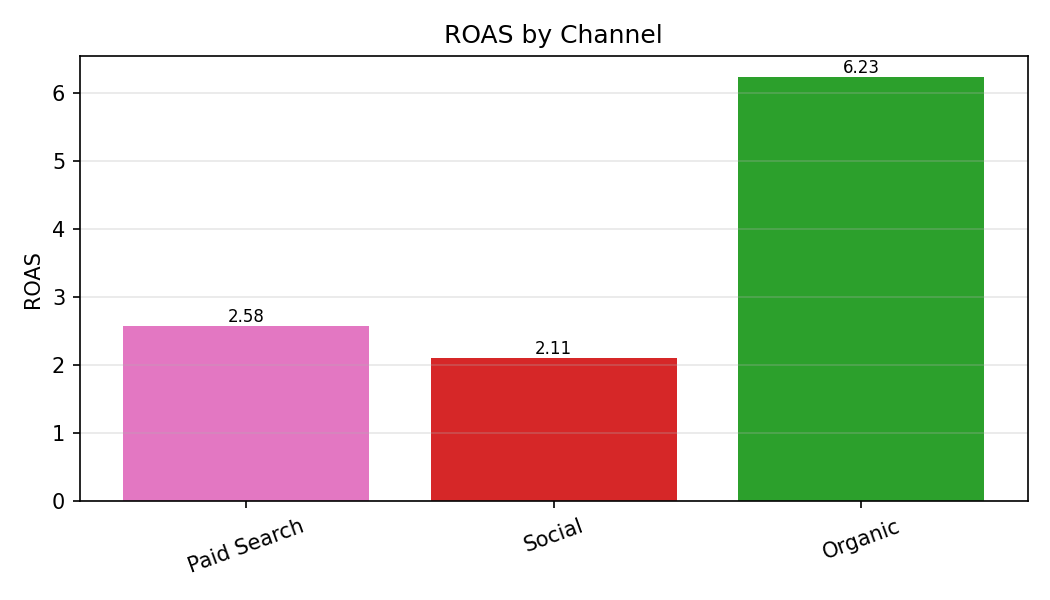

Source data for this figure (header and first rows):
Category, ROAS
Paid Search, 2.58
Social, 2.11
Organic, 6.23
